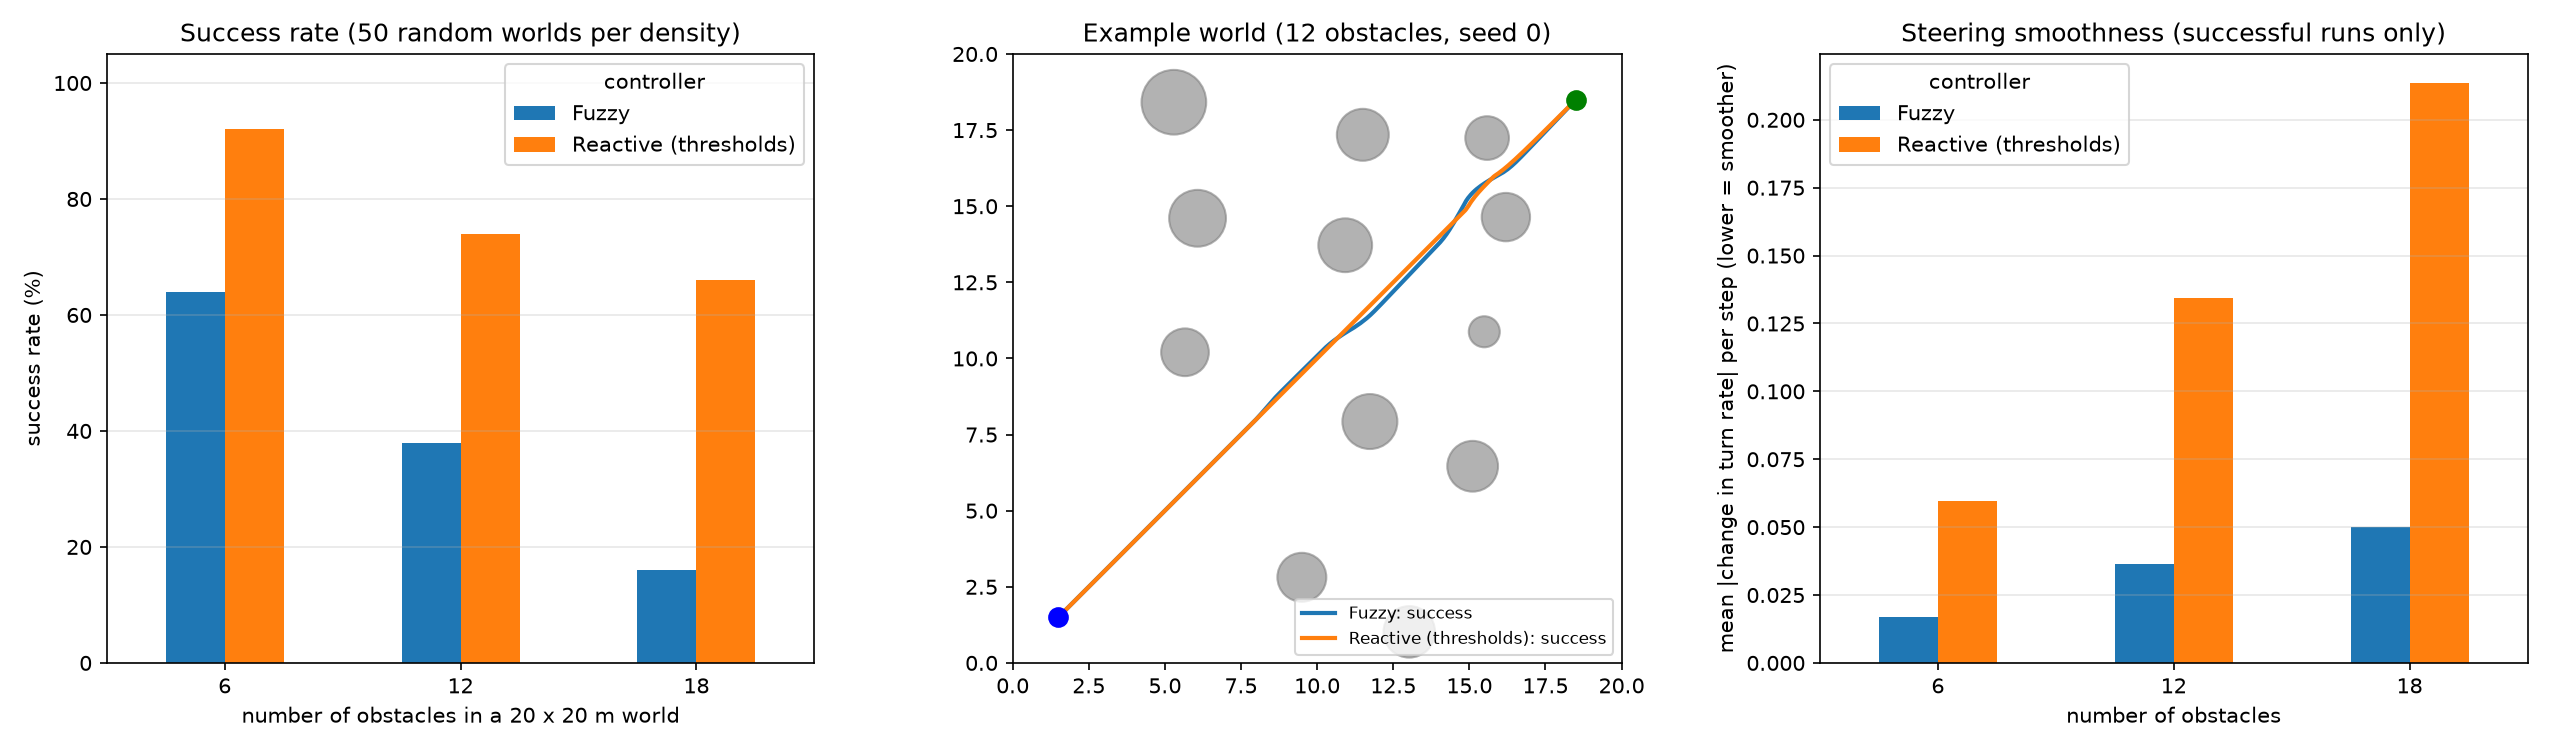

The file beside this chart, header and first rows:
obstacles, seed, controller, outcome, steps, path_length, min_clearance, smoothness
6, 0, Fuzzy, success, 281, 23.73, 0.1489, 0.01886
6, 0, Reactive (thresholds), success, 245, 23.68, 0.1166, 0.03462
6, 1, Fuzzy, success, 277, 23.66, 1.03, 0.009708
6, 1, Reactive (thresholds), success, 242, 23.66, 0.8799, 0.0
6, 2, Fuzzy, collision, 109, 8.9, -0.0328, 0.01624
6, 2, Reactive (thresholds), success, 254, 23.97, 0.03705, 0.1826
6, 3, Fuzzy, collision, 181, 14.23, -0.01328, 0.02096
6, 3, Reactive (thresholds), success, 250, 23.86, 0.008864, 0.07922
6, 4, Fuzzy, success, 280, 23.88, 0.3264, 0.04731
6, 4, Reactive (thresholds), success, 245, 23.68, 0.1017, 0.03601
6, 5, Fuzzy, success, 278, 23.74, 0.6038, 0.03235
6, 5, Reactive (thresholds), success, 242, 23.66, 0.157, 0.0
6, 6, Fuzzy, collision, 245, 18.84, -0.04777, 0.01523
6, 6, Reactive (thresholds), success, 253, 23.99, 0.01736, 0.1509
6, 7, Fuzzy, success, 278, 23.71, 1.176, 0.02052
6, 7, Reactive (thresholds), success, 242, 23.66, 0.8131, 0.0
6, 8, Fuzzy, collision, 126, 10, -0.04648, 0.02338
6, 8, Reactive (thresholds), success, 258, 24.23, 0.01484, 0.2196
6, 9, Fuzzy, success, 278, 23.71, 0.3349, 0.01405
6, 9, Reactive (thresholds), success, 242, 23.66, 0.1517, 0.0
6, 10, Fuzzy, success, 279, 23.78, 0.112, 0.01893
6, 10, Reactive (thresholds), success, 249, 23.8, 0.0731, 0.09322
6, 11, Fuzzy, collision, 182, 14.79, -0.03612, 0.0323
6, 11, Reactive (thresholds), collision, 163, 15.22, -0.01208, 0.2446
6, 12, Fuzzy, success, 277, 23.66, 1.246, 0.01058
6, 12, Reactive (thresholds), success, 242, 23.66, 1.061, 0.0
6, 13, Fuzzy, success, 278, 23.74, 0.1869, 0.02407
6, 13, Reactive (thresholds), success, 247, 23.75, 0.07914, 0.05138
6, 14, Fuzzy, collision, 77, 6.421, -0.001318, 0.06313
6, 14, Reactive (thresholds), success, 251, 23.78, 0.06128, 0.1103
6, 15, Fuzzy, success, 277, 23.66, 1.285, 0.007075
6, 15, Reactive (thresholds), success, 242, 23.66, 1.122, 0.0
6, 16, Fuzzy, collision, 103, 6.58, -0.01662, 0.02153
6, 16, Reactive (thresholds), success, 249, 23.82, 0.05159, 0.08226
6, 17, Fuzzy, success, 277, 23.66, 1.193, 0.0111
6, 17, Reactive (thresholds), success, 242, 23.66, 0.9517, 0.0
6, 18, Fuzzy, collision, 129, 10.45, -0.008369, 0.01778
6, 18, Reactive (thresholds), collision, 120, 11.07, -0.003269, 0.3053
6, 19, Fuzzy, success, 281, 23.84, 0.02377, 0.0421
6, 19, Reactive (thresholds), success, 248, 23.73, 0.07959, 0.04738
6, 20, Fuzzy, success, 277, 23.66, 1.191, 0.01554
6, 20, Reactive (thresholds), success, 242, 23.66, 1.12, 0.0
6, 21, Fuzzy, collision, 67, 4.493, -0.01038, 0.05081
6, 21, Reactive (thresholds), collision, 59, 5.18, -0.005463, 0.4682
6, 22, Fuzzy, success, 277, 23.65, 1.912, 3.0060190197432036e-20
6, 22, Reactive (thresholds), success, 242, 23.66, 1.912, 0.0
6, 23, Fuzzy, success, 279, 23.8, 0.3482, 0.01824
6, 23, Reactive (thresholds), success, 248, 23.72, 0.07819, 0.07335
6, 24, Fuzzy, success, 277, 23.66, 0.8806, 0.01029
6, 24, Reactive (thresholds), success, 242, 23.66, 0.6952, 0.0
6, 25, Fuzzy, success, 278, 23.71, 0.6786, 0.0149
6, 25, Reactive (thresholds), success, 242, 23.66, 0.2923, 0.0
6, 26, Fuzzy, success, 278, 23.73, 0.6997, 0.01683
6, 26, Reactive (thresholds), success, 242, 23.66, 0.2216, 0.0
6, 27, Fuzzy, collision, 96, 7.105, -0.006698, 0.07876
6, 27, Reactive (thresholds), success, 258, 24.06, 0.04561, 0.226
6, 28, Fuzzy, collision, 34, 2.51, -0.01571, 0.0473
6, 28, Reactive (thresholds), success, 249, 23.82, 0.05615, 0.101
6, 29, Fuzzy, success, 277, 23.66, 1.351, 0.007368
6, 29, Reactive (thresholds), success, 242, 23.66, 1.183, 0.0
... 240 more rows
